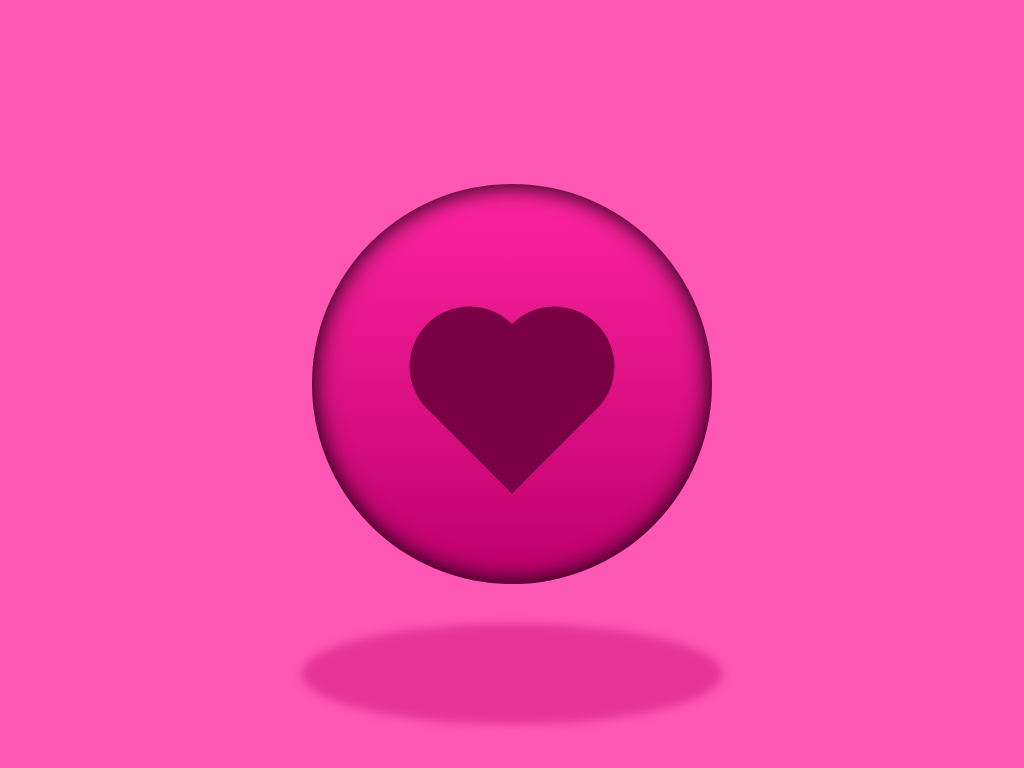

Write a web page that renders exactly this picture using CSS.

<!-- file: index.html -->
<!DOCTYPE html>
<html lang="en">
<head>
    <meta charset="UTF-8">
    <meta http-equiv="X-UA-Compatible" content="IE=edge">
    <meta name="viewport" content="width=device-width, initial-scale=1.0">
    <link rel="stylesheet" href="css/style.css">
    <title>Sphere</title>
</head>
<body>
    <figure class="sphere3D">
        <div class="sphere">
            <div class="heart">
                <div class="block block--first"></div>
                <div class="block block--second"></div>
                <div class="block block--third"></div>
            </div>
        </div>
        <div class="shadow"></div>
    </figure>
</body>
</html>

/* file: css/style.css */
*{
    margin: 0;
    padding: 0;
    box-sizing: border-box;
}

:root{
    --base-color: hsl(326, 100%, 57%);
    --dark-base-color: rgb(189, 0, 107);
    --background-color: hsl(327, 100%, 67%);
    --heart-color: hsl(326, 100%, 24%);
    --dark-base-color-shadow: rgba(189, 0, 107, 0.4);
}

body{
    background: var(--background-color);
    display: flex;
    justify-content: center;
    align-items: center;
    min-height: 100vh;
}

.sphere3D{
    position: relative;
}

.sphere{
    width: 400px;
    height: 400px;
    border-radius: 50%;
    background: linear-gradient(var(--base-color), 50%, var(--dark-base-color));
    position: relative;
    box-shadow: inset 0px 0px 25px 1px rgba(0, 0, 0, 1);
}

.heart{
    top: 35%;
    left: 50%;
    position: absolute;
    transform: rotate(45deg);
}

.block{
    width: 120px;
    height: 120px;
    position: absolute;
    background: var(--heart-color);
}

.block--second{
    transform: translateX(-50%);
    border-radius: 50%;
}

.block--third{
    transform: translateY(-50%);
    border-radius: 50%;
}

.shadow{
    width: 420px;
    height: 100px;
    background: var(--dark-base-color-shadow);
    border-radius: 50%;
    position: absolute;
    top: 110%;
    left: 50%;
    transform: translateX(-50%);
    filter: blur(5px);
}